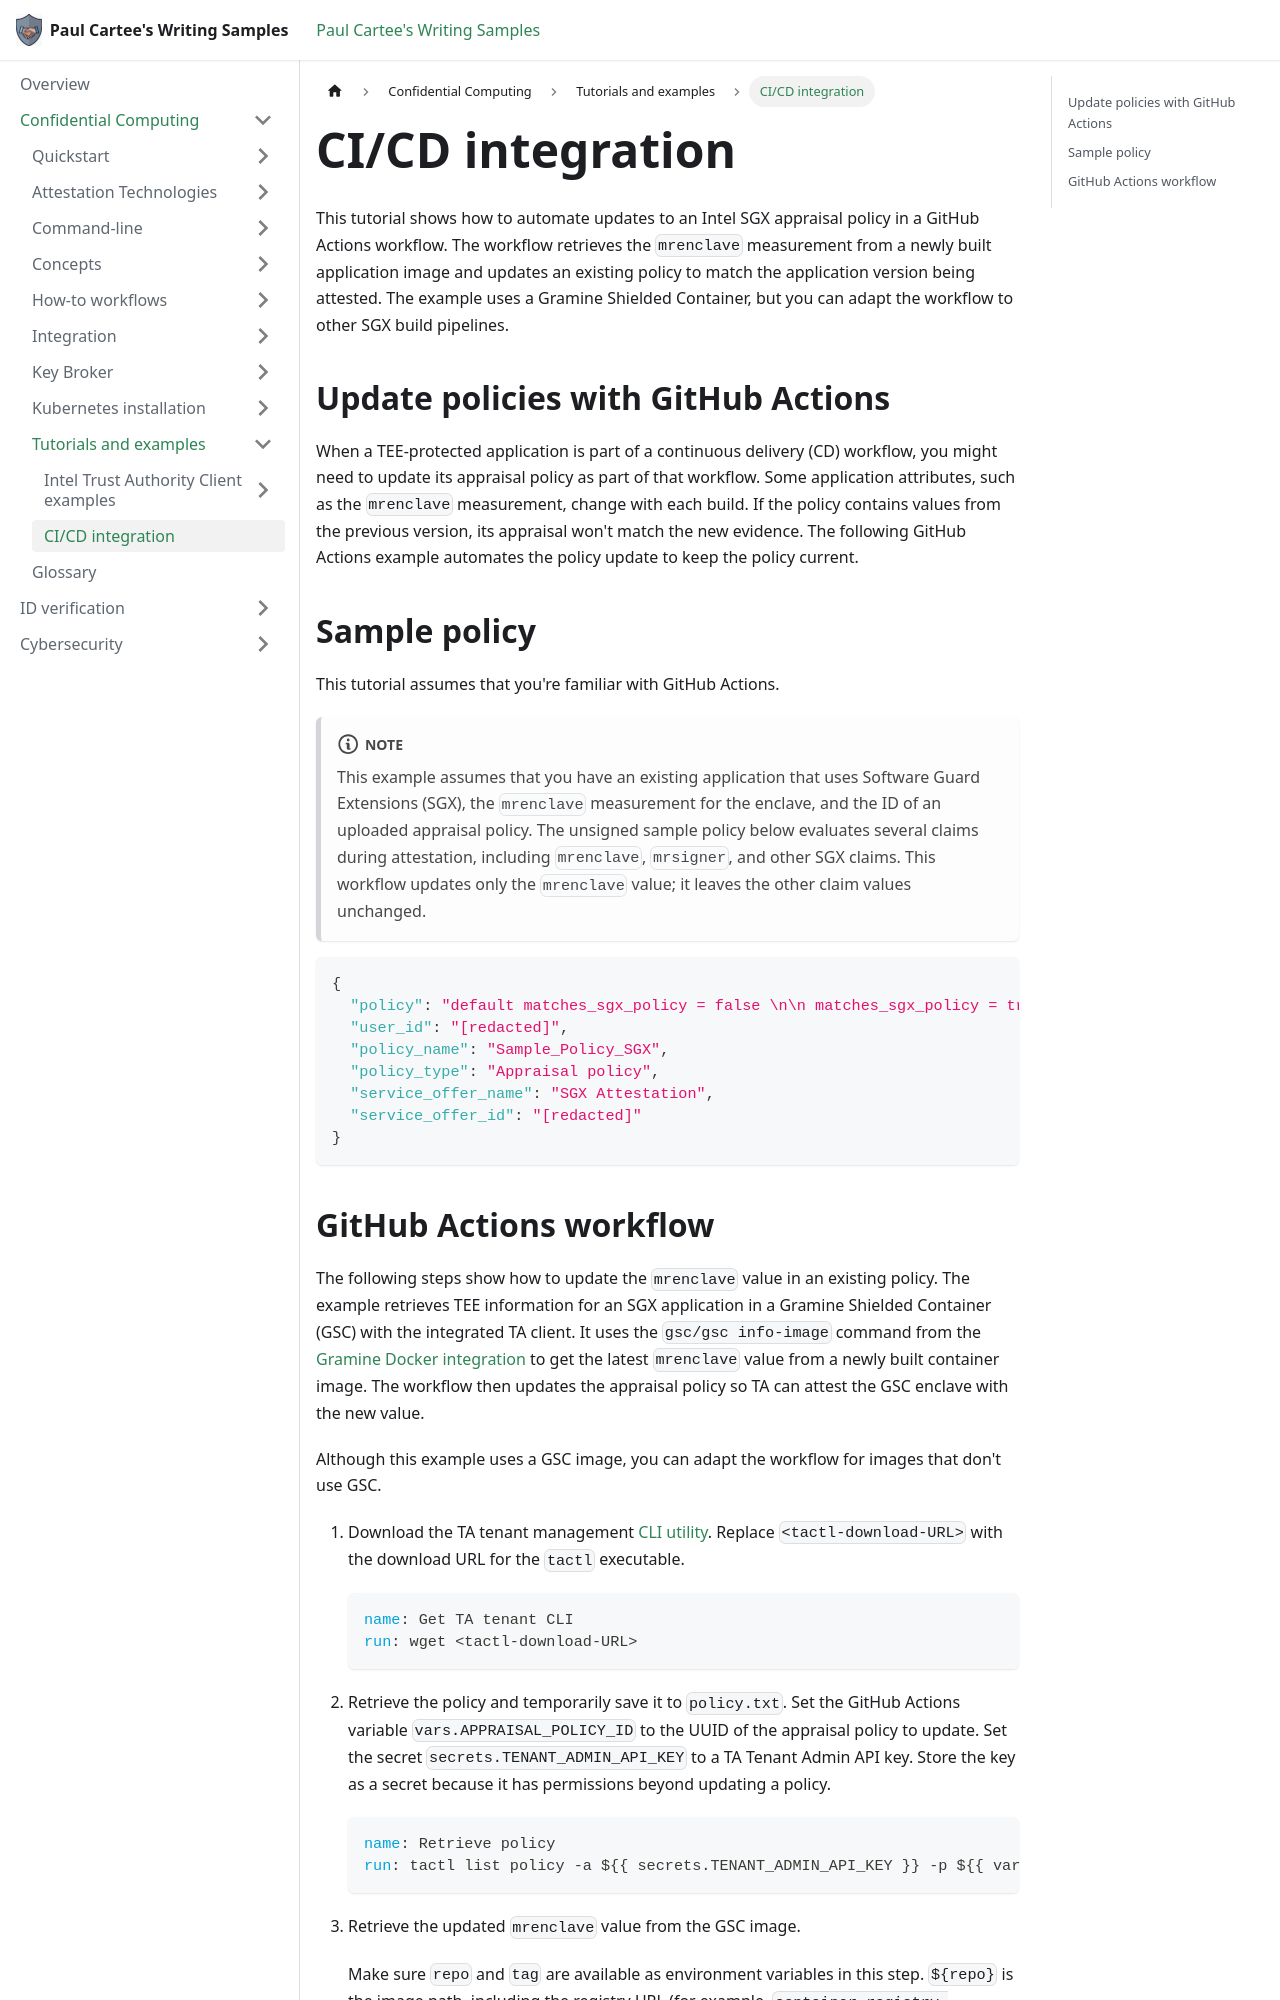

repository: pcartee/samples · page: Confidential Computing/Tutorials and examples/tutorial-cicd/index.html · generator: docusaurus

---
title: CI/CD integration
description: Learn how to use GitHub Actions, tactl, and Gramine Shielded Containers to retrieve an Intel SGX mrenclave measurement and update an existing Trust Authority appraisal policy.
author: pcartee
topic-type: tutorial
date: "2023-08-01"
uid: tutorial.update.policies
---

This tutorial shows how to automate updates to an Intel SGX appraisal
policy in a GitHub Actions workflow. The workflow retrieves the
`mrenclave` measurement from a newly built application image and updates
an existing policy to match the application version being attested. The
example uses a Gramine Shielded Container, but you can adapt the
workflow to other SGX build pipelines.

## Update policies with GitHub Actions

When a TEE-protected application is part of a continuous delivery (CD)
workflow, you might need to update its appraisal policy as part of that
workflow. Some application attributes, such as the `mrenclave`
measurement, change with each build. If the policy contains values from
the previous version, its appraisal won't match the new evidence. The
following GitHub Actions example automates the policy update to keep the
policy current.

## Sample policy

This tutorial assumes that you're familiar with GitHub Actions.

:::note
This example assumes that you have an existing application that uses
Software Guard Extensions (SGX), the `mrenclave` measurement for the
enclave, and the ID of an uploaded appraisal policy. The unsigned sample
policy below evaluates several claims during attestation, including
`mrenclave`, `mrsigner`, and other SGX claims. This workflow updates only
the `mrenclave` value; it leaves the other claim values unchanged.
:::

```json
{
  "policy": "default matches_sgx_policy = false \n\n matches_sgx_policy = true { \n input.sgx_is_debuggable == false \n input.sgx_isvsvn == 0 \n input.sgx_isvprodid == 0 \n input.sgx_mrsigner == \"[redacted]\" \n \n input.sgx_mrenclave == \"[redacted]\" \n }",
  "user_id": "[redacted]",
  "policy_name": "Sample_Policy_SGX",
  "policy_type": "Appraisal policy",
  "service_offer_name": "SGX Attestation",
  "service_offer_id": "[redacted]"
}
```
